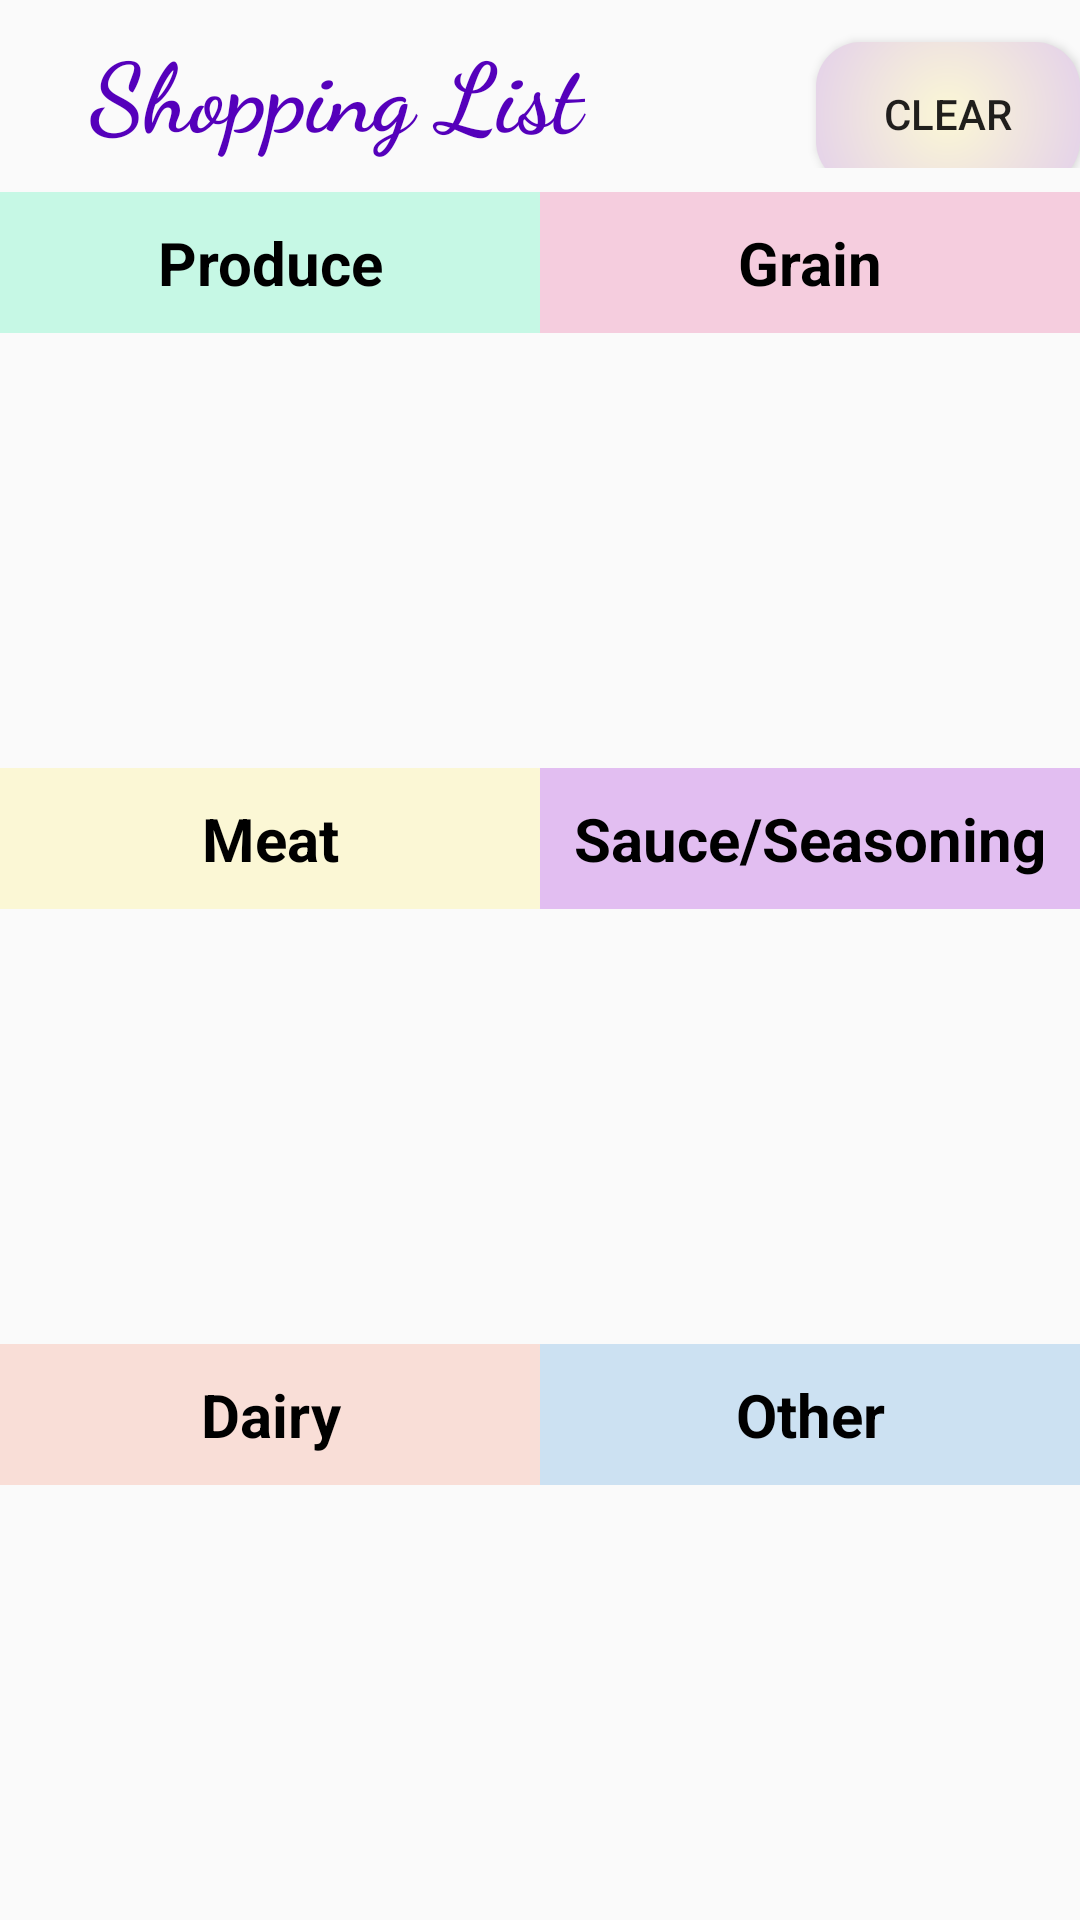

Produce the Android XML layout that renders to this screen, including the resource entries it uses.
<!-- AndroidManifest.xml: activity theme AppTheme -->
<!-- res/layout/activity_shop_list.xml -->
<?xml version="1.0" encoding="utf-8"?>
<LinearLayout xmlns:android="http://schemas.android.com/apk/res/android"
    xmlns:tools="http://schemas.android.com/tools"
    android:layout_width="match_parent"
    android:layout_height="match_parent"
    android:orientation="vertical"
    tools:context=".ShopListActivity">

    <LinearLayout
        android:layout_width="match_parent"
        android:layout_height="wrap_content"
        android:orientation="horizontal"
        android:layout_marginTop="8dp">
        <TextView
            android:id="@+id/textView6"
            android:layout_width="wrap_content"
            android:layout_height="wrap_content"
            android:fontFamily="cursive"
            android:text="Shopping List"
            android:textColor="@color/colorPrimaryDark"
            android:textSize="32sp"
            android:textStyle="bold"
            android:paddingStart="30dp"
            android:layout_weight="1"/>
        <Button
            android:id="@+id/clear_GList"
            android:layout_width="wrap_content"
            android:layout_height="wrap_content"
            android:text="Clear"
            android:background="@drawable/button1"
            android:onClick="clearGList"
            />
    </LinearLayout>

    <LinearLayout
        android:layout_width="match_parent"
        android:layout_height="match_parent"
        android:orientation="vertical"
        android:layout_marginTop="8dp"
        >

        <LinearLayout
            android:layout_width="match_parent"
            android:layout_height="wrap_content"
            android:orientation="horizontal"
            android:layout_weight="1"
            >
            <LinearLayout
                android:layout_width="wrap_content"
                android:layout_height="wrap_content"
                android:orientation="vertical"
                android:layout_weight="1"
                >
                <TextView
                    android:layout_width="match_parent"
                    android:layout_height="wrap_content"
                    android:background="@color/p_green"
                    android:text="Produce"
                    android:paddingVertical="10dp"
                    android:textStyle="bold"
                    android:textSize="20sp"
                    android:textColor="@color/black"
                    android:gravity="center"
                    />
                <ScrollView
                    android:layout_width="match_parent"
                    android:layout_height="140dp"
                    android:layout_marginVertical="8dp"
                    android:fillViewport="true"
                    >
                    <ListView
                        android:id="@+id/produce_listView"
                        android:layout_width="match_parent"
                        android:layout_height="wrap_content"
                        />
                </ScrollView>
            </LinearLayout>
            <LinearLayout
                android:layout_width="wrap_content"
                android:layout_height="wrap_content"
                android:orientation="vertical"
                android:layout_weight="1"
                >
                <TextView
                    android:layout_width="match_parent"
                    android:layout_height="wrap_content"
                    android:background="@color/p_red"
                    android:text="Grain"
                    android:gravity="center"
                    android:paddingVertical="10dp"
                    android:textStyle="bold"
                    android:textSize="20sp"
                    android:textColor="@color/black"
                    />
                <ScrollView
                    android:layout_width="match_parent"
                    android:layout_height="140dp"
                    android:layout_marginVertical="8dp"
                    android:fillViewport="true"
                    >
                    <ListView
                        android:id="@+id/grain_listView"
                        android:layout_width="match_parent"
                        android:layout_height="wrap_content"
                        />
                </ScrollView>
            </LinearLayout>
        </LinearLayout>
        <LinearLayout
            android:layout_width="match_parent"
            android:layout_height="wrap_content"
            android:orientation="horizontal"
            android:layout_weight="1"
            >
            <LinearLayout
                android:layout_width="wrap_content"
                android:layout_height="wrap_content"
                android:orientation="vertical"
                android:layout_weight="1"
                >
                <TextView
                    android:layout_width="match_parent"
                    android:layout_height="wrap_content"
                    android:background="@color/p_yellow"
                    android:text="Meat"
                    android:paddingVertical="10dp"
                    android:textStyle="bold"
                    android:textSize="20sp"
                    android:textColor="@color/black"
                    android:gravity="center"
                    />
                <ScrollView
                    android:layout_width="match_parent"
                    android:layout_height="140dp"
                    android:layout_marginVertical="8dp"
                    android:fillViewport="true"
                    >
                    <ListView
                        android:id="@+id/meat_listView"
                        android:layout_width="match_parent"
                        android:layout_height="wrap_content"
                        />
                </ScrollView>
            </LinearLayout>
            <LinearLayout
                android:layout_width="wrap_content"
                android:layout_height="wrap_content"
                android:orientation="vertical"
                android:layout_weight="1"
                >
                <TextView
                    android:layout_width="match_parent"
                    android:layout_height="wrap_content"
                    android:background="@color/p_purple"
                    android:text="Sauce/Seasoning"
                    android:gravity="center"
                    android:paddingVertical="10dp"
                    android:textStyle="bold"
                    android:textSize="20sp"
                    android:textColor="@color/black"
                    />
                <ScrollView
                    android:layout_width="match_parent"
                    android:layout_height="140dp"
                    android:layout_marginVertical="8dp"
                    android:fillViewport="true"
                    >
                    <ListView
                        android:id="@+id/sauce_listView"
                        android:layout_width="match_parent"
                        android:layout_height="wrap_content"
                        />
                </ScrollView>
            </LinearLayout>
        </LinearLayout>
        <LinearLayout
            android:layout_width="match_parent"
            android:layout_height="wrap_content"
            android:orientation="horizontal"
            android:layout_weight="1"
            >
            <LinearLayout
                android:layout_width="wrap_content"
                android:layout_height="wrap_content"
                android:orientation="vertical"
                android:layout_weight="1"
                >
                <TextView
                    android:layout_width="match_parent"
                    android:layout_height="wrap_content"
                    android:background="@color/p_orange"
                    android:text="Dairy"
                    android:paddingVertical="10dp"
                    android:textStyle="bold"
                    android:textSize="20sp"
                    android:textColor="@color/black"
                    android:gravity="center"
                    />
                <ScrollView
                    android:layout_width="match_parent"
                    android:layout_height="140dp"
                    android:layout_marginVertical="8dp"
                    android:fillViewport="true"
                    >
                    <ListView
                        android:id="@+id/dairy_listView"
                        android:layout_width="match_parent"
                        android:layout_height="wrap_content"
                        />
                </ScrollView>
            </LinearLayout>
            <LinearLayout
                android:layout_width="wrap_content"
                android:layout_height="wrap_content"
                android:orientation="vertical"
                android:layout_weight="1"
                >
                <TextView
                    android:layout_width="match_parent"
                    android:layout_height="wrap_content"
                    android:background="@color/p_blue"
                    android:text="Other"
                    android:gravity="center"
                    android:paddingVertical="10dp"
                    android:textStyle="bold"
                    android:textSize="20sp"
                    android:textColor="@color/black"
                    />
                <ScrollView
                    android:layout_width="match_parent"
                    android:layout_height="140dp"
                    android:layout_marginVertical="8dp"
                    android:fillViewport="true"
                    >
                    <ListView
                        android:id="@+id/other_listView"
                        android:layout_width="match_parent"
                        android:layout_height="wrap_content"
                        />
                </ScrollView>
            </LinearLayout>
        </LinearLayout>
    </LinearLayout>
</LinearLayout>
<!-- resources referenced by this layout -->
<resources>
  <color name="black">#000000</color>
  <color name="colorPrimaryDark">#5500BB</color>
  <color name="p_blue">#CCE1F2</color>
  <color name="p_green">#C6F8E5</color>
  <color name="p_orange">#F9DED7</color>
  <color name="p_purple">#E2BEF1</color>
  <color name="p_red">#F5CDDE</color>
  <color name="p_yellow">#FBF7D5</color>
  <!-- drawable button1 (drawable) -->
  <?xml version="1.0" encoding="utf-8"?>
  <shape xmlns:android="http://schemas.android.com/apk/res/android"
      android:shape="rectangle" android:padding="10dp">
      <gradient android:type="radial"
          android:gradientRadius="100dp"
          android:startColor="@color/p_yellow"
          android:endColor="@color/colorPrimary"/>
      <corners android:radius="15dp"/>
  </shape>
  <style name="AppTheme" parent="Theme.AppCompat.Light.DarkActionBar">
          <item name="colorPrimary">@color/colorPrimary</item>
          <item name="colorPrimaryDark">@color/colorPrimaryDark</item>
          <item name="colorAccent">@color/colorAccent</item>
      </style>
  <color name="colorPrimary">#CCAAFF</color>
  <color name="colorAccent">#2222FF</color>
</resources>
